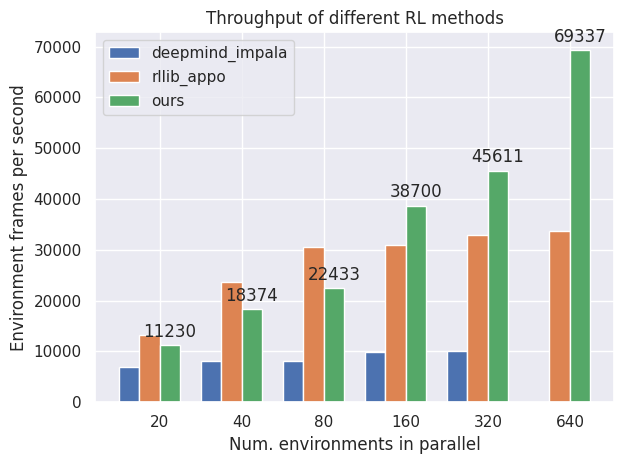

Source code (Python):
import math

import matplotlib
import matplotlib.pyplot as plt
import numpy as np
import seaborn as sns

sns.set()

labels = ['20', '40', '80', '160', '320', '640']
# fps_by_method_10_core_cpu = dict(
#     deepmind_impala=[8590, 10596, 10941, 10928, 13328, math.nan],
#     rllib_appo=[9384, 9676, 11171, 11328, 11590, 11345],
#     ours=[10894, 16982, 25068, 37410, 46977, 52033]
# )
# data = fps_by_method_10_core_cpu

labels = ['20', '40', '80', '160', '320', '640']
fps_by_method_36_core_cpu = dict(
    deepmind_impala=[6951, 8191, 8041, 9900, 10014, math.nan],
    rllib_appo=[13308, 23608, 30568, 31002, 32840, 33784],
    ours=[11230, 18374, 22433, 38700, 45611, 69337]
)
data = fps_by_method_36_core_cpu



x = np.arange(len(labels))  # the label locations
width = 0.25  # the width of the bars

fig, ax = plt.subplots()

item_idx = 0
bars = dict()
for key, value in data.items():
    rects = ax.bar(x + item_idx * width - len(data) * width / 2, value, width, label=key)
    bars[key] = rects
    item_idx += 1

# Add some text for labels, title and custom x-axis tick labels, etc.
ax.set_xlabel('Num. environments in parallel')
ax.set_ylabel('Environment frames per second')
ax.set_title('Throughput of different RL methods')
ax.set_xticks(x)
ax.set_xticklabels(labels)
ax.legend()


def autolabel(rects):
    """Attach a text label above each bar in *rects*, displaying its height."""
    for rect in rects:
        height = rect.get_height()
        ax.annotate('{}'.format(height),
                    xy=(rect.get_x() + rect.get_width() / 2, height),
                    xytext=(0, 3),  # 3 points vertical offset
                    textcoords='offset points',
                    ha='center', va='bottom')


autolabel(bars['ours'])

fig.tight_layout()
plt.show()
